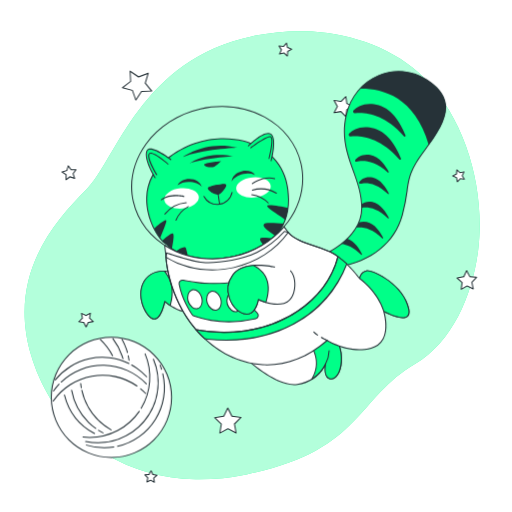
t = 0.00 s
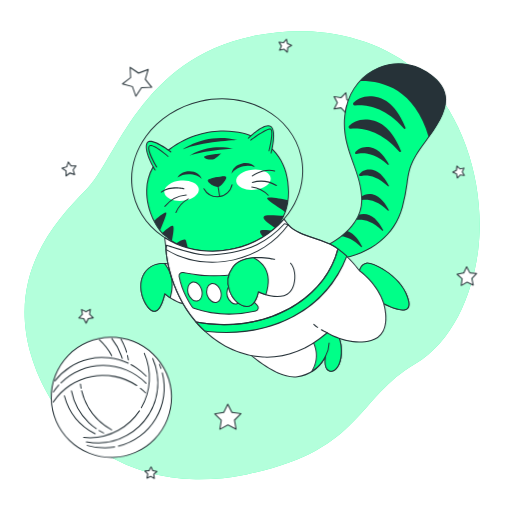
t = 1.13 s
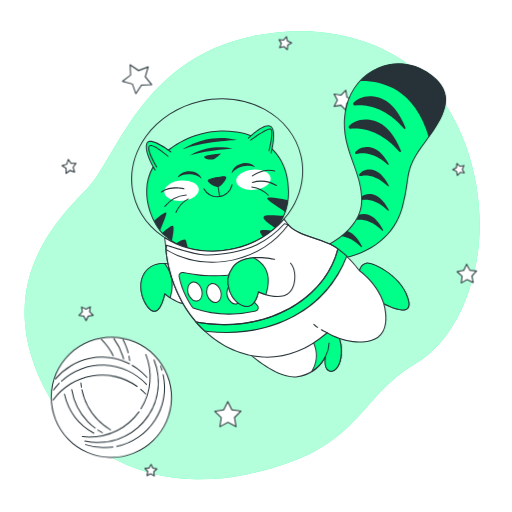
t = 1.88 s
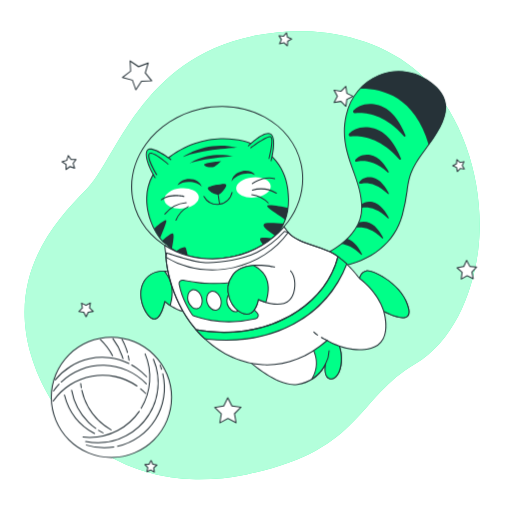
t = 3.00 s
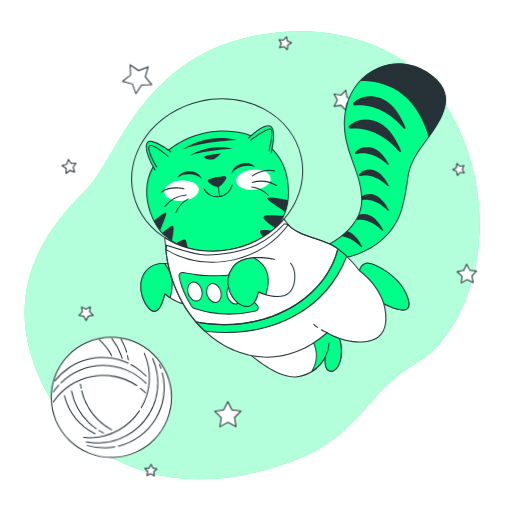
t = 4.13 s
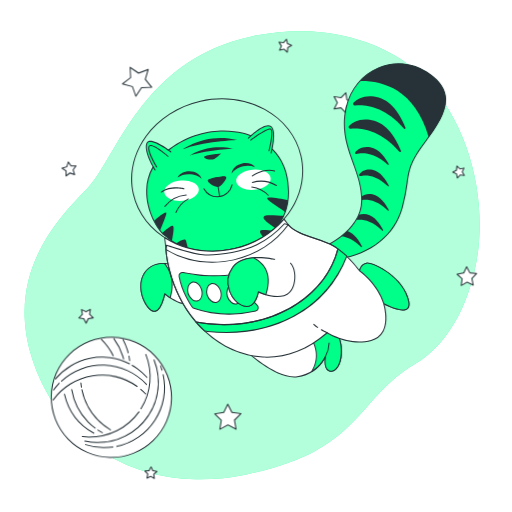
t = 4.88 s

The animated SVG that drew these frames (rendered in a browser with its animation timeline set to each time). Animation: 2 CSS @keyframes rules; one cycle of 6.00 s, repeats indefinitely.

<svg class="animated" id="freepik_stories-cat-astronaut" xmlns="http://www.w3.org/2000/svg" viewBox="0 0 500 500" version="1.1" xmlns:xlink="http://www.w3.org/1999/xlink" xmlns:svgjs="http://svgjs.com/svgjs"><style>svg#freepik_stories-cat-astronaut:not(.animated) .animable {opacity: 0;}svg#freepik_stories-cat-astronaut.animated #freepik--Stars--inject-7 {animation: 6s Infinite  linear floating;animation-delay: 0s;}svg#freepik_stories-cat-astronaut.animated #freepik--Cat--inject-7 {animation: 3s Infinite  linear floating;animation-delay: 0s;}svg#freepik_stories-cat-astronaut.animated #freepik--Yarn--inject-7 {animation: 1.5s Infinite  linear wind;animation-delay: 0s;}            @keyframes floating {                0% {                    opacity: 1;                    transform: translateY(0px);                }                50% {                    transform: translateY(-10px);                }                100% {                    opacity: 1;                    transform: translateY(0px);                }            }                    @keyframes wind {                0% {                    transform: rotate( 0deg );                }                25% {                    transform: rotate( 1deg );                }                75% {                    transform: rotate( -1deg );                }            }        </style><g id="freepik--background-simple--inject-7" class="animable" style="transform-origin: 246.23px 249.217px;"><path d="M467.05,243.37c-4.91,41.6-23.91,90-61.85,112.21-57.33,33.58-52.53,85.24-164.43,107.7A230.34,230.34,0,0,1,191.15,468a191.22,191.22,0,0,1-24.35-2c-71.12-10.39-119-59.83-136.54-119.5C7.16,268,53.3,216.62,83.88,185.66s53-127.41,162.81-150.35a222.84,222.84,0,0,1,51-4.85c39.08,1,81.7,13.79,111.2,40.58q3.31,3,6.46,6.24C456.34,119.36,473.76,186.64,467.05,243.37Z" style="fill: rgb(0, 255, 136); transform-origin: 246.23px 249.217px;" id="el3xy1o6e3l26" class="animable"></path><g id="eldbouppc22hg"><path d="M467.05,243.37c-4.91,41.6-23.91,90-61.85,112.21-57.33,33.58-52.53,85.24-164.43,107.7A230.34,230.34,0,0,1,191.15,468a191.22,191.22,0,0,1-24.35-2c-71.12-10.39-119-59.83-136.54-119.5C7.16,268,53.3,216.62,83.88,185.66s53-127.41,162.81-150.35a222.84,222.84,0,0,1,51-4.85c39.08,1,81.7,13.79,111.2,40.58q3.31,3,6.46,6.24C456.34,119.36,473.76,186.64,467.05,243.37Z" style="fill: rgb(255, 255, 255); opacity: 0.7; transform-origin: 246.23px 249.217px;" class="animable"></path></g></g><g id="freepik--Stars--inject-7" class="animable animator-active" style="transform-origin: 262.961px 256.487px;"><polygon points="144.68 71.59 141.84 81.22 148.16 89.03 138.12 89.3 132.65 97.73 129.29 88.26 119.58 85.67 127.55 79.54 127.02 69.51 135.3 75.19 144.68 71.59" style="fill: rgb(255, 255, 255); transform-origin: 133.87px 83.62px;" id="els2l4phcou7m" class="animable"></polygon><path d="M132.65,98.23h-.06a.51.51,0,0,1-.41-.33l-3.27-9.22-9.46-2.53a.51.51,0,0,1-.36-.39.52.52,0,0,1,.19-.49l7.76-6-.52-9.77a.53.53,0,0,1,.25-.47.51.51,0,0,1,.53,0l8.07,5.53,9.13-3.51a.5.5,0,0,1,.52.1.49.49,0,0,1,.14.51l-2.77,9.38,6.16,7.6a.5.5,0,0,1-.37.82l-9.78.27L133.07,98A.48.48,0,0,1,132.65,98.23Zm-12-12.78,8.73,2.33a.48.48,0,0,1,.34.32l3,8.51L137.7,89a.51.51,0,0,1,.41-.23l9-.24-5.69-7a.51.51,0,0,1-.09-.46l2.56-8.66-8.44,3.24a.48.48,0,0,1-.46-.06l-7.45-5.1.48,9a.5.5,0,0,1-.2.42Z" style="fill: rgb(38, 50, 56); transform-origin: 133.875px 83.5929px;" id="elkfp2e77itnf" class="animable"></path><polygon points="344.79 104.08 338.68 107.1 337.7 113.84 332.94 108.96 326.22 110.12 329.4 104.08 326.22 98.05 332.94 99.2 337.7 94.32 338.68 101.07 344.79 104.08" style="fill: rgb(255, 255, 255); transform-origin: 335.505px 104.08px;" id="eljjxxjnp0bx" class="animable"></polygon><path d="M337.7,114.34a.48.48,0,0,1-.36-.15l-4.57-4.69-6.46,1.11a.5.5,0,0,1-.53-.73l3.05-5.8-3.05-5.8a.49.49,0,0,1,0-.52.5.5,0,0,1,.49-.2l6.46,1.11L337.34,94a.5.5,0,0,1,.85.27l.94,6.49,5.88,2.9a.49.49,0,0,1,.28.44.5.5,0,0,1-.28.45l-5.88,2.9-.94,6.49a.5.5,0,0,1-.34.4A.39.39,0,0,1,337.7,114.34Zm-4.76-5.88a.55.55,0,0,1,.36.15l4.05,4.16.83-5.74a.52.52,0,0,1,.28-.38l5.2-2.57-5.2-2.56a.54.54,0,0,1-.28-.38l-.83-5.74-4.05,4.15a.49.49,0,0,1-.44.15l-5.72-1,2.7,5.13a.49.49,0,0,1,0,.47l-2.7,5.13,5.72-1Z" style="fill: rgb(38, 50, 56); transform-origin: 335.498px 104.099px;" id="el9ae8nx7hf1q" class="animable"></path><polygon points="465.37 270.84 460.77 275.64 462.12 282.15 456.13 279.26 450.36 282.56 451.25 275.97 446.34 271.5 452.88 270.31 455.61 264.26 458.76 270.11 465.37 270.84" style="fill: rgb(255, 255, 255); transform-origin: 455.855px 273.41px;" id="elg6qhch5whju" class="animable"></polygon><path d="M450.36,283.06a.47.47,0,0,1-.28-.09.51.51,0,0,1-.22-.48l.86-6.33L446,271.87a.49.49,0,0,1-.14-.51.48.48,0,0,1,.39-.35l6.28-1.14,2.63-5.82a.47.47,0,0,1,.43-.29.5.5,0,0,1,.46.26l3,5.62,6.35.7a.51.51,0,0,1,.42.33.5.5,0,0,1-.11.51l-4.42,4.62,1.3,6.25a.49.49,0,0,1-.18.49.51.51,0,0,1-.53.06l-5.75-2.77L450.61,283A.59.59,0,0,1,450.36,283.06Zm-2.94-11.25,4.17,3.79a.51.51,0,0,1,.16.44l-.76,5.58,4.89-2.79a.52.52,0,0,1,.47,0l5.07,2.45-1.14-5.52a.5.5,0,0,1,.13-.45l3.89-4.07-5.6-.61a.52.52,0,0,1-.38-.26l-2.67-5-2.32,5.14a.49.49,0,0,1-.36.29Z" style="fill: rgb(38, 50, 56); transform-origin: 455.843px 273.41px;" id="elz37qu11sly" class="animable"></path><polygon points="235.33 407.66 228.95 413.98 230.53 422.82 222.55 418.7 214.64 422.94 216.09 414.08 209.61 407.86 218.49 406.5 222.4 398.42 226.43 406.44 235.33 407.66" style="fill: rgb(255, 255, 255); transform-origin: 222.47px 410.68px;" id="elv09mci8j9bg" class="animable"></polygon><path d="M214.64,423.44a.43.43,0,0,1-.29-.1.48.48,0,0,1-.21-.48l1.41-8.6-6.29-6a.51.51,0,0,1,.27-.86l8.62-1.31,3.8-7.85a.49.49,0,0,1,.44-.28.51.51,0,0,1,.46.27l3.91,7.79,8.64,1.19a.5.5,0,0,1,.28.85l-6.19,6.13,1.53,8.58a.49.49,0,0,1-.19.49.51.51,0,0,1-.53,0l-7.74-4-7.69,4.12A.46.46,0,0,1,214.64,423.44Zm-3.95-15.24,5.74,5.52a.49.49,0,0,1,.15.44L215.29,422l7-3.76a.5.5,0,0,1,.46,0l7.08,3.66-1.41-7.84a.54.54,0,0,1,.15-.45l5.66-5.6-7.89-1.09a.47.47,0,0,1-.38-.27l-3.58-7.11-3.47,7.17a.5.5,0,0,1-.38.27Z" style="fill: rgb(38, 50, 56); transform-origin: 222.47px 410.7px;" id="eldphvm0ju8kd" class="animable"></path><polygon points="88.24 305.9 87.45 310.72 90.98 314.1 86.15 314.84 84.03 319.24 81.83 314.88 76.99 314.22 80.46 310.78 79.59 305.97 83.94 308.21 88.24 305.9" style="fill: rgb(255, 255, 255); transform-origin: 83.985px 312.57px;" id="elh64a2sf6c99" class="animable"></polygon><path d="M84,319.74a.49.49,0,0,1-.45-.27l-2.08-4.13-4.58-.63a.5.5,0,0,1-.41-.34.49.49,0,0,1,.13-.51l3.28-3.25-.82-4.55a.5.5,0,0,1,.72-.53l4.11,2.11L88,305.46a.49.49,0,0,1,.52,0,.5.5,0,0,1,.21.49L88,310.54l3.34,3.2a.51.51,0,0,1-.27.86l-4.57.7-2,4.16a.51.51,0,0,1-.45.28Zm-6-5.88,3.84.52a.54.54,0,0,1,.38.28L84,318.11l1.68-3.48a.51.51,0,0,1,.38-.28l3.82-.59-2.79-2.68a.51.51,0,0,1-.15-.44l.63-3.82-3.42,1.83a.47.47,0,0,1-.46,0l-3.44-1.77.68,3.81a.48.48,0,0,1-.14.44Z" style="fill: rgb(38, 50, 56); transform-origin: 83.9714px 312.563px;" id="elxcr5jgsqo8j" class="animable"></path><polygon points="150.67 470.94 147.12 468.89 143.43 470.65 144.28 466.65 141.47 463.67 145.54 463.25 147.5 459.65 149.16 463.39 153.19 464.15 150.14 466.88 150.67 470.94" style="fill: rgb(255, 255, 255); transform-origin: 147.33px 465.295px;" id="el7hdaz6jgefa" class="animable"></polygon><path d="M150.67,471.45a.55.55,0,0,1-.25-.07l-3.32-1.92-3.46,1.64a.49.49,0,0,1-.53-.06.5.5,0,0,1-.17-.49l.8-3.75L141.1,464a.5.5,0,0,1-.1-.52.48.48,0,0,1,.41-.32l3.81-.4,1.84-3.37a.55.55,0,0,1,.46-.26.5.5,0,0,1,.43.3l1.56,3.5,3.77.71a.49.49,0,0,1,.24.86l-2.85,2.56.49,3.8a.5.5,0,0,1-.49.57Zm-3.55-3.06a.52.52,0,0,1,.25.07L150,470l-.4-3.05a.52.52,0,0,1,.16-.44l2.3-2.06-3-.56a.52.52,0,0,1-.37-.29l-1.25-2.82L146,463.49a.53.53,0,0,1-.39.26l-3.07.32,2.12,2.23a.5.5,0,0,1,.13.45l-.64,3,2.78-1.33A.54.54,0,0,1,147.12,468.39Z" style="fill: rgb(38, 50, 56); transform-origin: 147.331px 465.29px;" id="el8nk8eccx28s" class="animable"></path><polygon points="72.85 174.21 68.29 172.66 64.42 175.54 64.49 170.72 60.55 167.94 65.15 166.51 66.58 161.91 69.37 165.84 74.18 165.78 71.3 169.64 72.85 174.21" style="fill: rgb(255, 255, 255); transform-origin: 67.365px 168.725px;" id="elfbu3ii0smnj" class="animable"></polygon><path d="M64.42,176a.59.59,0,0,1-.22,0,.52.52,0,0,1-.28-.46L64,171l-3.72-2.63a.51.51,0,0,1-.2-.49.5.5,0,0,1,.34-.4l4.35-1.35,1.36-4.35a.47.47,0,0,1,.4-.34.47.47,0,0,1,.48.2l2.63,3.72,4.56-.06a.5.5,0,0,1,.4.8l-2.72,3.65,1.46,4.32a.48.48,0,0,1-.12.51.5.5,0,0,1-.51.12l-4.32-1.46-3.65,2.72A.45.45,0,0,1,64.42,176Zm-2.75-7.92,3.1,2.19a.51.51,0,0,1,.22.42l0,3.8,3-2.27a.47.47,0,0,1,.46-.07l3.6,1.22-1.22-3.61a.51.51,0,0,1,.07-.46l2.28-3.05-3.81.05a.47.47,0,0,1-.41-.21L66.76,163l-1.13,3.64a.5.5,0,0,1-.33.33Z" style="fill: rgb(38, 50, 56); transform-origin: 67.3868px 168.722px;" id="elohhohzcrhp" class="animable"></path><polygon points="453.39 175.06 449.33 174.53 446.59 177.58 445.84 173.55 442.1 171.89 445.7 169.93 446.12 165.86 449.1 168.67 453.1 167.82 451.34 171.52 453.39 175.06" style="fill: rgb(255, 255, 255); transform-origin: 447.745px 171.72px;" id="elgwqp5stnb6" class="animable"></polygon><path d="M446.59,178.08l-.13,0a.51.51,0,0,1-.36-.39l-.7-3.77-3.5-1.55a.5.5,0,0,1-.3-.44.49.49,0,0,1,.26-.46l3.37-1.83.39-3.81a.51.51,0,0,1,.33-.42.48.48,0,0,1,.51.1l2.79,2.64,3.75-.8a.48.48,0,0,1,.49.18.49.49,0,0,1,.06.52l-1.64,3.46,1.92,3.32a.53.53,0,0,1,0,.53.51.51,0,0,1-.48.22l-3.8-.5L447,177.91A.52.52,0,0,1,446.59,178.08Zm-3.36-6.24,2.82,1.26a.47.47,0,0,1,.28.36l.57,3L449,174.2a.48.48,0,0,1,.44-.16l3.05.4-1.54-2.67a.52.52,0,0,1,0-.47l1.32-2.78-3,.64a.49.49,0,0,1-.45-.12l-2.24-2.12-.32,3.06a.48.48,0,0,1-.25.39Z" style="fill: rgb(38, 50, 56); transform-origin: 447.75px 171.728px;" id="elkw4wo5rnd4m" class="animable"></path><polygon points="272.95 52.77 274.75 48.72 272.43 44.94 276.85 45.4 279.72 42.02 280.65 46.36 284.75 48.06 280.91 50.28 280.57 54.7 277.27 51.74 272.95 52.77" style="fill: rgb(255, 255, 255); transform-origin: 278.59px 48.36px;" id="el4snfxi3aied" class="animable"></polygon><path d="M280.57,55.2a.5.5,0,0,1-.34-.13l-3.1-2.79-4.06,1a.52.52,0,0,1-.5-.16.51.51,0,0,1-.07-.53l1.69-3.81L272,45.2a.51.51,0,0,1,0-.53.52.52,0,0,1,.48-.23l4.15.43,2.7-3.17a.5.5,0,0,1,.87.22l.88,4.08,3.85,1.59a.5.5,0,0,1,.31.43.51.51,0,0,1-.25.47l-3.61,2.09-.32,4.16a.5.5,0,0,1-.32.42A.39.39,0,0,1,280.57,55.2Zm-3.3-4a.5.5,0,0,1,.33.12l2.55,2.29.26-3.41a.52.52,0,0,1,.25-.39l3-1.72-3.16-1.31a.5.5,0,0,1-.3-.35l-.71-3.35-2.22,2.6a.52.52,0,0,1-.44.18l-3.4-.36,1.79,2.92a.47.47,0,0,1,0,.46l-1.39,3.13,3.33-.8Z" style="fill: rgb(38, 50, 56); transform-origin: 278.583px 48.362px;" id="el1adhqj8sv9o" class="animable"></path></g><g id="freepik--Cat--inject-7" class="animable" style="transform-origin: 281.872px 222.644px;"><path d="M243.7,139.6s-38-15.71-78.13,13.64-16.12,74.83-5,83.92,26,22,67.75,13.29S281.74,219,281.74,195,271.82,150.35,243.7,139.6Z" style="fill: rgb(0, 255, 136); transform-origin: 212.491px 194.37px;" id="el202ms39ji77" class="animable"></path><path d="M203.25,253.83c-23,0-33.88-8.88-42.36-15.8l-.6-.48c-6.37-5.19-18.06-23.53-17.52-44.32.42-16.18,8-29.77,22.51-40.39,39.69-29.06,77.9-14,78.61-13.71,25.45,9.73,38.35,28.53,38.35,55.86,0,29.71-18.09,48.53-53.78,55.95A124.35,124.35,0,0,1,203.25,253.83Zm15-117.86c-14.31,0-33.15,3.62-52.34,17.67-14.25,10.43-21.69,23.76-22.1,39.62-.53,20.44,10.91,38.43,17.16,43.51l.59.49c10.95,8.94,26,21.18,66.74,12.7,35.15-7.31,53-25.8,53-55,0-26.88-12.69-45.36-37.71-54.93h0C243.32,140,233.27,136,218.21,136Z" style="fill: rgb(38, 50, 56); transform-origin: 212.496px 194.402px;" id="elp8vta5rkeco" class="animable"></path><path d="M260.94,201.67c1.61,3,12.82,9.17,17.6,13.06A53,53,0,0,0,281.26,203C273.29,201.37,259.43,198.9,260.94,201.67Z" style="fill: rgb(38, 50, 56); transform-origin: 271.043px 207.575px;" id="elw0h3a10ohk" class="animable"></path><path d="M257.42,219.28c-1,2.76,7.14,7.86,11.63,11.07a45.32,45.32,0,0,0,8-12.06C270.82,218.28,258.49,216.33,257.42,219.28Z" style="fill: rgb(38, 50, 56); transform-origin: 267.193px 223.999px;" id="el0cgco327hfot" class="animable"></path><path d="M253.9,233.71c.13,1.39,1.75,3.59,3.77,5.85a56.56,56.56,0,0,0,8.8-6.64C261.09,232.26,253.67,231.18,253.9,233.71Z" style="fill: rgb(38, 50, 56); transform-origin: 260.182px 235.838px;" id="el6xpndhmsbcd" class="animable"></path><path d="M171.74,245.36a51.92,51.92,0,0,0,11.93,5.31c-.59-2.47-1.3-5.39-1.95-7.8C180.81,239.43,175.58,242.84,171.74,245.36Z" style="fill: rgb(38, 50, 56); transform-origin: 177.705px 246.042px;" id="eltw6lo2svxhj" class="animable"></path><path d="M158.33,235a21.44,21.44,0,0,0,2.28,2.18c2.22,1.81,4.58,3.76,7.27,5.67.7-4.25,2-10.33,1.52-13.69C168.89,225.28,162.18,231.93,158.33,235Z" style="fill: rgb(38, 50, 56); transform-origin: 163.917px 235.414px;" id="elzclkf1y94k" class="animable"></path><path d="M156.36,232.65c1.53-4.49,5-11.83,6-16.19,1.1-4.68-7.92,3.14-11.91,6.76A58.88,58.88,0,0,0,156.36,232.65Z" style="fill: rgb(38, 50, 56); transform-origin: 156.451px 223.829px;" id="elop2khblqkv" class="animable"></path><g id="eljd5wmy2hd6d"><ellipse cx="247.49" cy="183.02" rx="16.91" ry="9.92" style="fill: rgb(255, 255, 255); transform-origin: 247.49px 183.02px; transform: rotate(-5.34deg);" class="animable"></ellipse></g><g id="elf29bamoiqoj"><ellipse cx="177.3" cy="193.7" rx="16.91" ry="9.92" style="fill: rgb(255, 255, 255); transform-origin: 177.3px 193.7px; transform: rotate(-5.34deg);" class="animable"></ellipse></g><path d="M166.81,155.72s-21.08-16.12-23.56-7.85,8.26,25.63,8.26,25.63" style="fill: rgb(0, 255, 136); transform-origin: 154.844px 159.505px;" id="elxyfuagvpym9" class="animable"></path><path d="M151.51,174a.5.5,0,0,1-.42-.24c-.44-.72-10.84-17.65-8.32-26a3.5,3.5,0,0,1,2.35-2.48c6.11-2,21.35,9.59,22,10.08a.5.5,0,0,1-.6.8c-.16-.12-15.46-11.74-21.09-9.93a2.51,2.51,0,0,0-1.69,1.82c-2.39,8,8.1,25.05,8.21,25.22a.51.51,0,0,1-.16.69A.53.53,0,0,1,151.51,174Z" style="fill: rgb(38, 50, 56); transform-origin: 154.848px 159.526px;" id="el7jurpqtgzbv" class="animable"></path><path d="M242.46,142.49s15.71-15.71,21.92-11.57.41,26,.41,26" style="fill: rgb(0, 255, 136); transform-origin: 254.855px 143.573px;" id="ely9cwvmu5ha" class="animable"></path><path d="M264.79,157.46a.3.3,0,0,1-.13,0,.48.48,0,0,1-.35-.61c.05-.21,5.62-21.61-.21-25.5S243,142.69,242.82,142.85a.5.5,0,1,1-.71-.71c.65-.66,16.08-15.95,22.54-11.64s.86,25.68.62,26.59A.5.5,0,0,1,264.79,157.46Z" style="fill: rgb(38, 50, 56); transform-origin: 254.857px 143.601px;" id="elaobohll7og" class="animable"></path><path d="M153.08,170.59s-9.67-15.58-7.53-20.15,18.54,9.67,18.54,9.67" style="fill: rgb(0, 255, 136); transform-origin: 154.665px 160.063px;" id="elrkb8l61d6vr" class="animable"></path><path d="M153.08,171.09a.52.52,0,0,1-.43-.24c-.4-.64-9.79-15.87-7.55-20.62a2,2,0,0,1,1.45-1.13c4.4-.93,16.5,9.45,17.87,10.63a.5.5,0,0,1-.66.76c-3.6-3.13-13.69-11.11-17-10.41a1,1,0,0,0-.75.57c-1.67,3.55,4.84,15.41,7.49,19.68a.49.49,0,0,1-.16.68A.5.5,0,0,1,153.08,171.09Z" style="fill: rgb(38, 50, 56); transform-origin: 154.674px 160.066px;" id="elcza4sxxjyn" class="animable"></path><path d="M245,144.26S260,133,264,133.51s-1.34,21.23-1.34,21.23" style="fill: rgb(0, 255, 136); transform-origin: 255.243px 144.117px;" id="eltbkmf1bilno" class="animable"></path><path d="M262.69,155.24l-.12,0a.5.5,0,0,1-.36-.61c1.23-4.74,4-17.61,2.26-20.25a.71.71,0,0,0-.5-.35c-3.14-.43-14.57,7.55-18.71,10.65a.5.5,0,0,1-.6-.8c1.56-1.17,15.33-11.38,19.44-10.84a1.7,1.7,0,0,1,1.2.78c2.34,3.49-1.66,19.28-2.13,21.06A.49.49,0,0,1,262.69,155.24Z" style="fill: rgb(38, 50, 56); transform-origin: 255.246px 144.13px;" id="el0lm7aym1xzkn" class="animable"></path><path d="M216.17,180.29c-5.06.42-12.85,2.19-12.85,3.46,0,2.15,7.79,7,10.74,5.38s7.25-7.78,6.18-8.6C219.76,180.16,218.18,180.12,216.17,180.29Z" style="fill: rgb(38, 50, 56); transform-origin: 211.864px 184.824px;" id="elgep2d283ymv" class="animable"></path><path d="M212.59,190a12.56,12.56,0,0,1-5.75-1.95c-2-1.15-4-2.87-4-4.25,0-2.16,10.37-3.71,13.31-4h0c3.58-.3,4.21.19,4.42.34a1,1,0,0,1,.35,1c-.15,1.93-3.86,7-6.6,8.47A3.62,3.62,0,0,1,212.59,190Zm3.62-9.16h0c-5.5.46-12,2.17-12.4,3,0,.58,1.33,2,3.54,3.33,2.67,1.58,5.27,2.2,6.47,1.55,2.84-1.55,6.4-7,6.08-7.81,0,0-.29-.19-1.71-.19C217.69,180.69,217,180.72,216.21,180.79Z" style="fill: rgb(38, 50, 56); transform-origin: 211.892px 184.853px;" id="elgz6y05v1t09" class="animable"></path><path d="M184.38,177.57c5.4,0,10.1,1.89,12.58,4.67-1-4.32-6-7.62-12.05-7.62-5.38,0-9.93,2.6-11.57,6.21A18.66,18.66,0,0,1,184.38,177.57Z" style="fill: rgb(38, 50, 56); transform-origin: 185.15px 178.43px;" id="elk2e2uaqr39" class="animable"></path><path d="M237.57,169.91c-5.28,1.15-9.47,4-11.29,7.24,0-4.43,4.22-8.72,10.14-10,5.25-1.15,10.26.42,12.63,3.59A18.69,18.69,0,0,0,237.57,169.91Z" style="fill: rgb(38, 50, 56); transform-origin: 237.665px 171.962px;" id="elga1sy7ztmi" class="animable"></path><path d="M212.18,200.1a15.25,15.25,0,0,1-13.5-8.12.5.5,0,0,1,.21-.68.49.49,0,0,1,.67.21,14.29,14.29,0,0,0,26.61-3.8.49.49,0,0,1,.59-.39.5.5,0,0,1,.39.59A15.33,15.33,0,0,1,212.18,200.1Z" style="fill: rgb(38, 50, 56); transform-origin: 212.89px 193.704px;" id="elb7fyv4ht84n" class="animable"></path><path d="M214.46,199.86a.49.49,0,0,1-.49-.42l-1.52-10a.5.5,0,1,1,1-.15l1.53,10a.51.51,0,0,1-.42.57Z" style="fill: rgb(38, 50, 56); transform-origin: 213.714px 194.36px;" id="elaosgqwjmt6e" class="animable"></path><path d="M157.53,195.6a.5.5,0,0,1-.3-.9c9-6.73,21.93-3.48,22.48-3.33a.5.5,0,1,1-.25,1c-.13,0-13-3.27-21.63,3.17A.47.47,0,0,1,157.53,195.6Z" style="fill: rgb(38, 50, 56); transform-origin: 168.566px 193.03px;" id="elj1zqfrvf16" class="animable"></path><path d="M161,209.53a.53.53,0,0,1-.31-.11.51.51,0,0,1-.09-.7,30,30,0,0,1,21.24-11.41h0a.5.5,0,0,1,0,1,29,29,0,0,0-20.46,11A.51.51,0,0,1,161,209.53Z" style="fill: rgb(38, 50, 56); transform-origin: 171.42px 203.42px;" id="elguggf7snz3u" class="animable"></path><path d="M171.82,215.52l-.18,0a.5.5,0,0,1-.28-.65,26.66,26.66,0,0,1,12.32-13.66.5.5,0,0,1,.42.9,26.22,26.22,0,0,0-11.81,13.13A.51.51,0,0,1,171.82,215.52Z" style="fill: rgb(38, 50, 56); transform-origin: 177.831px 208.352px;" id="elyw1gsoso6nh" class="animable"></path><path d="M246.4,179.81a.49.49,0,0,1-.41-.21.51.51,0,0,1,.11-.7c.46-.32,11.35-8,22.19-4.93a.5.5,0,1,1-.28,1c-10.36-2.92-21.22,4.71-21.32,4.79A.52.52,0,0,1,246.4,179.81Z" style="fill: rgb(38, 50, 56); transform-origin: 257.284px 176.53px;" id="el0yz2mok4zmk" class="animable"></path><path d="M269.89,189.2a.5.5,0,0,1-.26-.08,29,29,0,0,0-23.06-3,.5.5,0,0,1-.64-.3.51.51,0,0,1,.31-.64,30,30,0,0,1,23.91,3.05.51.51,0,0,1,.17.69A.52.52,0,0,1,269.89,189.2Z" style="fill: rgb(38, 50, 56); transform-origin: 258.147px 186.578px;" id="eldanfs735fbr" class="animable"></path><path d="M261.94,198.67a.52.52,0,0,1-.37-.16,26.24,26.24,0,0,0-15.73-8,.5.5,0,0,1-.46-.53.52.52,0,0,1,.53-.47,26.75,26.75,0,0,1,16.39,8.35.49.49,0,0,1,0,.7A.51.51,0,0,1,261.94,198.67Z" style="fill: rgb(38, 50, 56); transform-origin: 253.913px 194.091px;" id="eltwbl00av3u" class="animable"></path><path d="M178.05,153.59s22.77-17.17,53.75-9.34C231.8,144.25,196.34,145.75,178.05,153.59Z" style="fill: rgb(38, 50, 56); transform-origin: 204.925px 147.897px;" id="elp0ktnboigab" class="animable"></path><path d="M185.14,159.56s16.05-12.32,42.55-7.09C227.69,152.47,197.46,154.71,185.14,159.56Z" style="fill: rgb(38, 50, 56); transform-origin: 206.415px 155.368px;" id="eluyku5mkwjtc" class="animable"></path><path d="M215.75,157.32s-16.43,1.49-16.43,3.36,6.72,3.36,9.34,2.24S215.75,157.32,215.75,157.32Z" style="fill: rgb(38, 50, 56); transform-origin: 207.535px 160.313px;" id="elb56kg3eqhx9" class="animable"></path><path d="M207.35,253.32a87.25,87.25,0,0,1-41.9-10.46c-18.68-10.19-31.37-26.48-35.75-45.88s.07-39.56,12.55-56.79,31.44-29.42,53.43-34.39,44.38-2.1,63,8.08,31.37,26.48,35.75,45.88-.07,39.56-12.55,56.79S250.47,246,228.47,250.94A95.93,95.93,0,0,1,207.35,253.32Zm9.46-148.9a95.29,95.29,0,0,0-20.91,2.35c-21.75,4.92-40.52,17-52.84,34s-16.71,36.88-12.39,56,16.84,35.17,35.25,45.22,40.58,12.9,62.33,8,40.53-17,52.85-34,16.7-36.87,12.39-56-16.84-35.17-35.26-45.22A86.25,86.25,0,0,0,216.81,104.42Z" style="fill: rgb(38, 50, 56); transform-origin: 212.065px 178.371px;" id="elwwym6pq1wb8" class="animable"></path><path d="M240,349.94s29.87,28.37,50.4,25.38A36.17,36.17,0,0,0,318,355.17s-2.61,12.31,3.73,14.55,13.44-8.21,11.2-25.38-14.56-19-14.56-19,18.29,4.48-27.62,16.05S240,349.94,240,349.94Z" style="fill: rgb(255, 255, 255); transform-origin: 286.676px 350.44px;" id="elc6a2mwv17ud" class="animable"></path><path d="M287.23,376.05c-20.22,0-46.4-24.64-47.56-25.75a.5.5,0,0,1,.58-.8c.28.13,6.22,2.51,50.41-8.63,26.84-6.77,30.85-10.86,30.84-12.7,0-1.3-2.32-2.16-3.22-2.38a.5.5,0,0,1,.2-1c.13,0,12.72,2.12,15,19.47,1.73,13.31-2,21.58-5.79,24.62a6.17,6.17,0,0,1-6.07,1.3c-4.74-1.68-4.85-8.32-4.48-12.23a37,37,0,0,1-26.64,17.85A23.24,23.24,0,0,1,287.23,376.05ZM241.6,350.72c5.86,5.24,31,26.69,48.73,24.11A36,36,0,0,0,317.57,355a.5.5,0,0,1,.95.3c0,.12-2.45,11.91,3.41,14a5.16,5.16,0,0,0,5.11-1.12c3.84-3.11,7-11.65,5.43-23.73-1.37-10.49-6.49-15.13-10.17-17.13a2.2,2.2,0,0,1,.2.9c0,3.83-10.32,8.31-31.6,13.67C257.26,350.32,245.52,351,241.6,350.72Zm-1.59-.78h0Z" style="fill: rgb(38, 50, 56); transform-origin: 286.719px 350.415px;" id="elts4vnomcugk" class="animable"></path><path d="M318.4,325.3s14.41,3.53-14.46,12.42c4.57,7.58,8.5,19.49.55,32.53A36,36,0,0,0,318,355.17s-2.61,12.31,3.73,14.55,13.44-8.21,11.2-25.38S318.4,325.3,318.4,325.3Z" style="fill: rgb(0, 255, 136); transform-origin: 318.646px 347.775px;" id="eluprxm9k1w79" class="animable"></path><path d="M304.49,370.75a.5.5,0,0,1-.42-.76c7.78-12.77,4-24.46-.55-32a.47.47,0,0,1,0-.43.46.46,0,0,1,.32-.3c15.49-4.77,17.74-7.75,17.7-9.1s-2.33-2.14-3.22-2.35a.5.5,0,0,1,.2-1c.13,0,12.72,2.12,15,19.47,1.73,13.31-2,21.58-5.79,24.62a6.17,6.17,0,0,1-6.07,1.3c-4.72-1.67-4.85-8.25-4.49-12.17a37.32,37.32,0,0,1-12.35,12.64A.53.53,0,0,1,304.49,370.75ZM318,354.67a.39.39,0,0,1,.15,0,.51.51,0,0,1,.34.58c0,.12-2.45,11.91,3.41,14a5.14,5.14,0,0,0,5.11-1.13c3.84-3.1,7-11.64,5.43-23.72-1.37-10.5-6.49-15.13-10.18-17.14a2.17,2.17,0,0,1,.21.85c.08,2.9-5.74,6.14-17.8,9.9,4.32,7.43,7.74,18.49,1.27,30.66a35.69,35.69,0,0,0,11.6-13.7A.49.49,0,0,1,318,354.67Z" style="fill: rgb(38, 50, 56); transform-origin: 318.712px 347.776px;" id="el89jgkai54ma" class="animable"></path><path d="M318,355.67a.5.5,0,0,1-.26-.08.5.5,0,0,1-.17-.69,28.36,28.36,0,0,0,3.29-12.45.49.49,0,0,1,.52-.48.51.51,0,0,1,.48.53,29.17,29.17,0,0,1-3.43,12.93A.52.52,0,0,1,318,355.67Z" style="fill: rgb(38, 50, 56); transform-origin: 319.678px 348.82px;" id="el6xj2ib6tsol" class="animable"></path><path d="M168.34,266s-17.92-6-27.25,8.21,1.49,36.21,9,37.33,10.82-17.17,10.82-17.17,15.31,13.44,26.13,9.33" style="fill: rgb(255, 255, 255); transform-origin: 162.258px 288.166px;" id="el4bgkuvj74tq" class="animable"></path><path d="M150.71,312A4.71,4.71,0,0,1,150,312c-3.3-.49-7.18-4.71-9.88-10.75-3.4-7.62-5-18.81.58-27.34,9.44-14.35,27.65-8.48,27.83-8.42a.5.5,0,0,1,.31.64.49.49,0,0,1-.63.31c-.17-.05-17.66-5.68-26.67,8-5.4,8.19-3.8,19-.5,26.38,2.52,5.65,6.18,9.74,9.11,10.18,6.92,1,10.23-16.59,10.26-16.77a.51.51,0,0,1,.33-.38.48.48,0,0,1,.49.09c.16.14,15.2,13.2,25.63,9.24a.51.51,0,0,1,.64.29.5.5,0,0,1-.29.65c-9.83,3.72-22.89-6.32-26-8.87C160.45,298.79,157.2,312,150.71,312Z" style="fill: rgb(38, 50, 56); transform-origin: 162.283px 288.132px;" id="eln1wgeei1ij" class="animable"></path><path d="M160.56,264.72c-6-.19-14.13,1.33-19.47,9.44-9.33,14.19,1.49,36.21,9,37.33s10.82-17.17,10.82-17.17a55.09,55.09,0,0,0,5.33,4C171.56,280.88,164.8,269.65,160.56,264.72Z" style="fill: rgb(0, 255, 136); transform-origin: 152.836px 288.122px;" id="el73zjhv2i57a" class="animable"></path><path d="M150.71,312A4.71,4.71,0,0,1,150,312c-3.3-.49-7.18-4.71-9.88-10.75-3.4-7.62-5-18.81.58-27.34,5.48-8.33,13.84-9.87,19.9-9.67a.52.52,0,0,1,.37.17c4.46,5.19,11.14,16.52,5.74,34.05a.52.52,0,0,1-.31.32.48.48,0,0,1-.45-.05,57.52,57.52,0,0,1-4.72-3.47C160.45,298.78,157.2,312,150.71,312Zm8.93-46.84c-5.71,0-13.17,1.7-18.13,9.24-5.4,8.19-3.8,19-.5,26.38,2.52,5.65,6.18,9.74,9.11,10.18,6.92,1,10.23-16.59,10.26-16.77a.49.49,0,0,1,.33-.38.48.48,0,0,1,.49.09,52.58,52.58,0,0,0,4.71,3.56c4.85-16.52-1.32-27.24-5.59-32.29Z" style="fill: rgb(38, 50, 56); transform-origin: 152.878px 288.119px;" id="elfxpte6at1tm" class="animable"></path><path d="M312.81,250.19s40.45-15.46,40.45-47.16-23.6-53.34-15.17-90.45,48-54.11,78.36-34.79,19.38,41-1.68,68.81S401.29,179.07,392.86,210s-35.39,46.39-62.36,50.25C330.5,260.24,319.55,249.42,312.81,250.19Z" style="fill: rgb(0, 255, 136); transform-origin: 373.994px 164.998px;" id="elr48tb2513kq" class="animable"></path><path d="M330.51,260.74a.52.52,0,0,1-.36-.14c-.1-.11-10.88-10.65-17.28-9.91a.5.5,0,0,1-.24-1c.4-.15,40.13-15.7,40.13-46.69,0-13.22-4.05-24.45-8.34-36.33-5.77-16-11.74-32.56-6.82-54.23C341.75,94.2,353.55,79.84,370,73.09a50.32,50.32,0,0,1,46.74,4.28c10.94,7,17,14.53,18.55,23.12,2.4,13.31-6.31,28.18-20.1,46.41-14.13,18.66-15.32,27-17.13,39.59a176.36,176.36,0,0,1-4.7,23.63c-7.39,27.12-30.85,46-62.76,50.62Zm-15.49-11c6.33,1.12,14.32,8.63,15.66,9.92,31.38-4.58,54.44-23.2,61.7-49.85a178.61,178.61,0,0,0,4.67-23.51c1.83-12.76,3-21.19,17.32-40,13.64-18,22.25-32.68,19.92-45.63-1.49-8.3-7.41-15.64-18.11-22.46A49.35,49.35,0,0,0,370.36,74c-16.12,6.63-27.71,20.73-31.78,38.68-4.86,21.38,1.06,37.8,6.78,53.67,4.13,11.44,8.4,23.27,8.4,36.67C353.76,230.56,323.27,246.09,315,249.79Z" style="fill: rgb(38, 50, 56); transform-origin: 373.962px 164.989px;" id="elximyg93upnm" class="animable"></path><path d="M418.64,141.39c18.42-25.35,26.23-45.49-2.19-63.6-21.9-14-48.63-9-65,8.86C371.54,86.13,404.75,93.16,418.64,141.39Z" style="fill: rgb(38, 50, 56); transform-origin: 393.311px 105.552px;" id="eljd2j238l93s" class="animable"></path><path d="M346.74,110.56c8.61-1.09,27.83-.27,47.61,22.4a.93.93,0,0,0,1.57-1c-3.38-8.45-11.69-25.1-26.06-29.21-12.52-3.58-20.44,1-24.51,4.82A1.71,1.71,0,0,0,346.74,110.56Z" style="fill: rgb(38, 50, 56); transform-origin: 370.405px 117.421px;" id="el2m7ym8a5338" class="animable"></path><path d="M342.37,133.22c8.61-1.09,27.82-.26,47.6,22.4a.93.93,0,0,0,1.57-.94c-3.37-8.46-11.68-25.11-26.05-29.21-12.52-3.58-20.45,1-24.51,4.82A1.7,1.7,0,0,0,342.37,133.22Z" style="fill: rgb(38, 50, 56); transform-origin: 366.018px 140.056px;" id="elxrzwqpatk8c" class="animable"></path><path d="M348,157.87c5.17-1.31,16.94-2.2,30.69,10.51a.57.57,0,0,0,.88-.7c-2.68-5-9-14.83-18.06-16.34-7.89-1.32-12.37,2.15-14.57,4.79A1.07,1.07,0,0,0,348,157.87Z" style="fill: rgb(38, 50, 56); transform-origin: 363.161px 159.788px;" id="elml3is2qou38" class="animable"></path><path d="M351.77,179.39c4.55-1.19,14.92-1.95,27.13,10a.51.51,0,0,0,.77-.65c-2.4-4.72-8-13.9-16-15.38-7-1.28-10.9,1.93-12.82,4.39A1,1,0,0,0,351.77,179.39Z" style="fill: rgb(38, 50, 56); transform-origin: 365.175px 181.292px;" id="el3b0dezocde8" class="animable"></path><path d="M379.67,212.61c-2.4-4.72-8-13.9-16-15.38-4.87-.89-8.25.4-10.5,2.1.07,1.19.11,2.38.11,3.59,5.1-.89,14.63-.45,25.65,10.34A.51.51,0,0,0,379.67,212.61Z" style="fill: rgb(38, 50, 56); transform-origin: 366.446px 205.143px;" id="elg1vm96ph1yj" class="animable"></path><path d="M352.65,248.66a.51.51,0,0,0,.78-.65c-2.22-4.36-7.18-12.49-14.21-14.89a71.22,71.22,0,0,1-5.8,5.08C338.57,238.85,345.28,241.43,352.65,248.66Z" style="fill: rgb(38, 50, 56); transform-origin: 343.469px 240.964px;" id="elzcf498hs3" class="animable"></path><path d="M358.07,216.72a13.93,13.93,0,0,0-7.7.55,41.61,41.61,0,0,1-2.59,5.12c5.12-.87,14.6-.37,25.55,10.36.42.42,1.05-.11.78-.65C371.7,227.38,366.08,218.19,358.07,216.72Z" style="fill: rgb(38, 50, 56); transform-origin: 360.978px 224.659px;" id="eleo759b74djd" class="animable"></path><path d="M162.1,251.16s1.77,46.32,38.72,80.49c31.25,28.9,78,36.21,118.7.74,0,0,20.91,13.44,42.93,7.47S374.77,304,374.77,304s27.81,15.26,24.37-2.29C394.5,278.1,364,263.34,358,264.46s-6.72,7.46-6.72,7.46-13.81-19-29.11-26.13S290.89,237.38,281.5,227l-3.79-1a93,93,0,0,1-26.87,20.53c-16.05,7.84-41.06,10.82-52.64,9.7s-35.46-9.33-35.46-9.33Z" style="fill: rgb(255, 255, 255); transform-origin: 280.767px 291.126px;" id="el1m10c92vuwt" class="animable"></path><path d="M260.47,356.75c-1.29,0-2.57,0-3.86-.09-20.07-1-40-9.73-56.13-24.65-36.68-33.91-38.87-80.37-38.88-80.84v-.09l.65-4.25a.49.49,0,0,1,.23-.35.52.52,0,0,1,.42,0c.24.08,24,8.2,35.35,9.3,11.12,1.08,36.16-1.74,52.37-9.65a93.14,93.14,0,0,0,26.71-20.41.5.5,0,0,1,.51-.16l3.8,1a.61.61,0,0,1,.24.15c6,6.65,15,9.58,24.48,12.69a141.2,141.2,0,0,1,16,6c13.36,6.19,25.7,21.57,28.65,25.41.54-2,2.2-5.91,6.88-6.79,6.27-1.18,37.11,14,41.75,37.68.73,3.76.12,6.4-1.83,7.83-5.21,3.8-18.36-2.47-22.21-4.45,1.08,3.91,4,16.82-1.07,26.23a18.41,18.41,0,0,1-11.94,9.09c-20.5,5.56-40.26-5.68-43-7.33C301.59,348.59,281.24,356.75,260.47,356.75ZM162.6,251.18c.08,1.7,2.7,46.95,38.56,80.1,26.61,24.61,73.49,39.56,118,.74a.48.48,0,0,1,.59,0c.21.14,21,13.25,42.53,7.41a17.43,17.43,0,0,0,11.32-8.6c5.74-10.61.71-26.44.66-26.6a.48.48,0,0,1,.15-.54.5.5,0,0,1,.56-.05c.17.09,16.7,9.08,22.2,5.07,1.61-1.18,2.09-3.48,1.43-6.83-4.53-23.12-34.44-38-40.58-36.88-5.53,1-6.28,6.79-6.31,7a.5.5,0,0,1-.37.42.48.48,0,0,1-.53-.19c-.14-.18-13.92-19-28.92-26a142.83,142.83,0,0,0-15.88-5.91c-9.57-3.13-18.61-6.09-24.82-12.86l-3.35-.9A94.63,94.63,0,0,1,251.06,247c-16.37,8-41.67,10.83-52.91,9.75-10.5-1-31.3-7.92-35-9.16Z" style="fill: rgb(38, 50, 56); transform-origin: 280.769px 291.147px;" id="elikpzgxhxbdi" class="animable"></path><path d="M178.85,273.59c8.72,1.93,28.9,5.3,51.38,1.64a3.28,3.28,0,0,1,3.63,2.27,68,68,0,0,0,17.36,28.2,3.26,3.26,0,0,1-1.52,5.53c-10.76,2.55-34.66,6.25-60.39-2.67a3.28,3.28,0,0,1-1.63-1.26c-2.3-3.38-10.26-15.86-12.77-30A3.27,3.27,0,0,1,178.85,273.59Z" style="fill: rgb(0, 255, 136); transform-origin: 213.547px 293.858px;" id="eluevju27hg8i" class="animable"></path><path d="M223.73,314.73a105.42,105.42,0,0,1-34.58-5.7,3.82,3.82,0,0,1-1.89-1.45c-2.37-3.5-10.32-16-12.84-30.16a3.76,3.76,0,0,1,4.54-4.31h0c7.81,1.72,28.44,5.33,51.19,1.63a3.75,3.75,0,0,1,4.18,2.61,67.94,67.94,0,0,0,17.23,28,3.77,3.77,0,0,1-1.74,6.39A114.36,114.36,0,0,1,223.73,314.73ZM178.14,274a2.79,2.79,0,0,0-1.93.77,2.69,2.69,0,0,0-.81,2.45c2.49,14,10.34,26.32,12.69,29.78a2.71,2.71,0,0,0,1.39,1.06c25.2,8.74,48.48,5.42,60.11,2.67a2.77,2.77,0,0,0,1.28-4.69,68.87,68.87,0,0,1-17.49-28.41,2.78,2.78,0,0,0-3.07-1.93,141.06,141.06,0,0,1-51.57-1.64A3.05,3.05,0,0,0,178.14,274Z" style="fill: rgb(38, 50, 56); transform-origin: 213.543px 293.873px;" id="eljrt6ohaa3" class="animable"></path><g id="elf8664dzh1yj"><ellipse cx="190.37" cy="292.17" rx="6.78" ry="9.52" style="fill: rgb(255, 255, 255); transform-origin: 190.37px 292.17px; transform: rotate(-17.17deg);" class="animable"></ellipse></g><path d="M191.71,302a7.07,7.07,0,0,1-4.24-1.57A12.89,12.89,0,0,1,183.33,287a6.44,6.44,0,0,1,4.08-4.4c3.84-1.19,8.29,2.14,9.92,7.42h0c1.63,5.28-.17,10.54-4,11.72A5.27,5.27,0,0,1,191.71,302ZM189,283.36a4.58,4.58,0,0,0-1.32.19,5.5,5.5,0,0,0-3.43,3.76,11.89,11.89,0,0,0,3.8,12.31,5.48,5.48,0,0,0,4.95,1.17c3.31-1,4.81-5.72,3.34-10.47C195.1,286.19,192,283.36,189,283.36Z" style="fill: rgb(38, 50, 56); transform-origin: 190.384px 292.179px;" id="elq67zqrp894" class="animable"></path><path d="M215.41,291.6c1.55,5-.09,10-3.67,11.09s-7.74-2.07-9.29-7.09.1-10,3.67-11.1S213.86,286.57,215.41,291.6Z" style="fill: rgb(255, 255, 255); transform-origin: 208.931px 293.594px;" id="elpvzfldt20ef" class="animable"></path><path d="M210.27,303.42a7,7,0,0,1-4.24-1.58,12.91,12.91,0,0,1-4.14-13.41A6.43,6.43,0,0,1,206,284c3.83-1.19,8.28,2.14,9.91,7.42h0c1.63,5.28-.16,10.54-4,11.72A5.59,5.59,0,0,1,210.27,303.42Zm-2.68-18.64a4.65,4.65,0,0,0-1.32.2,5.48,5.48,0,0,0-3.43,3.76,11.91,11.91,0,0,0,3.8,12.31,5.49,5.49,0,0,0,5,1.17c3.3-1,4.8-5.72,3.34-10.47C213.66,287.62,210.56,284.78,207.59,284.78Z" style="fill: rgb(38, 50, 56); transform-origin: 208.958px 293.589px;" id="el8b40nx8yket" class="animable"></path><g id="elz3of90iu5ph"><ellipse cx="228.69" cy="295.03" rx="6.78" ry="9.52" style="fill: rgb(255, 255, 255); transform-origin: 228.69px 295.03px; transform: rotate(-17.17deg);" class="animable"></ellipse></g><path d="M230,304.84a7,7,0,0,1-4.23-1.57,12.9,12.9,0,0,1-4.15-13.42,6,6,0,0,1,9.94-3.07,12.18,12.18,0,0,1,4.06,6.1h0a12.21,12.21,0,0,1,.09,7.32,6.45,6.45,0,0,1-4.09,4.4A5.58,5.58,0,0,1,230,304.84Zm-2.67-18.63a4.61,4.61,0,0,0-1.33.2,5.48,5.48,0,0,0-3.43,3.76,11.91,11.91,0,0,0,3.8,12.31,5,5,0,0,0,8.39-2.59,11.19,11.19,0,0,0-.09-6.72h0a11.18,11.18,0,0,0-3.71-5.59A6.05,6.05,0,0,0,227.35,286.21Z" style="fill: rgb(38, 50, 56); transform-origin: 228.68px 295.006px;" id="elwa8kb1gfrl" class="animable"></path><path d="M310.07,327.7a.51.51,0,0,1-.28-.09,21.66,21.66,0,0,1-3.7-3.09.5.5,0,1,1,.74-.67,21,21,0,0,0,3.53,2.94.5.5,0,0,1,.13.69A.52.52,0,0,1,310.07,327.7Z" style="fill: rgb(38, 50, 56); transform-origin: 308.258px 325.682px;" id="el4yorfxicwbu" class="animable"></path><path d="M319.52,332.89a.51.51,0,0,1-.2,0s-2.72-1.2-5.75-2.91a.49.49,0,0,1-.19-.68.5.5,0,0,1,.68-.19c3,1.68,5.64,2.85,5.66,2.87a.49.49,0,0,1-.2.95Z" style="fill: rgb(38, 50, 56); transform-origin: 316.678px 330.989px;" id="elnko57a1c7kr" class="animable"></path><path d="M268,260.72s-29.86-7.09-40.69,7.84-.75,34.34,10.83,37.7,14.18-13.81,14.18-13.81,13.07,6.72,25,3.73,13.44-24.26,6.35-31.72" style="fill: rgb(255, 255, 255); transform-origin: 255.309px 282.867px;" id="elkjm9qmclg8" class="animable"></path><path d="M241,307.2a10.56,10.56,0,0,1-3-.46c-6.12-1.77-11.75-7.8-14.34-15.36a24.86,24.86,0,0,1,3.25-23.11c10.89-15,40-8.33,41.2-8a.5.5,0,1,1-.23,1c-.29-.07-29.66-6.84-40.17,7.65a23.88,23.88,0,0,0-3.1,22.2c2.49,7.26,7.85,13,13.66,14.72a8.08,8.08,0,0,0,6.86-.78c5.22-3.34,6.68-12.53,6.7-12.62a.48.48,0,0,1,.26-.37.47.47,0,0,1,.46,0c.13.06,13,6.59,24.66,3.69,4.3-1.08,7.57-4.76,9.2-10.39,2.19-7.53.86-16.35-3.1-20.51a.5.5,0,0,1,.73-.69c4.18,4.4,5.62,13.64,3.34,21.48-1.74,6-5.27,9.91-9.93,11.08-10.52,2.63-22-2.22-24.75-3.48-.44,2.25-2.21,9.57-7,12.65A8.44,8.44,0,0,1,241,307.2Z" style="fill: rgb(38, 50, 56); transform-origin: 255.31px 282.856px;" id="el86szqjr6fof" class="animable"></path><path d="M277.71,221.9l-.22-.58a90.59,90.59,0,0,1-49.13,29.13c-24.72,5.59-49,.93-67.5-10.91l1.24,11.62c18.3,11.26,42.1,15.58,66.26,10.12C251,256.16,269.64,243.44,281.5,227Z" style="fill: rgb(255, 255, 255); transform-origin: 221.18px 242.476px;" id="eldpj4rl2wfxb" class="animable"></path><path d="M207.55,264.1a87.33,87.33,0,0,1-45.72-12.52.51.51,0,0,1-.23-.37l-1.24-11.62a.51.51,0,0,1,.24-.48.49.49,0,0,1,.53,0c19.05,12.22,43.52,16.18,67.12,10.84,19.3-4.36,36.65-14.64,48.86-29a.49.49,0,0,1,.46-.17.5.5,0,0,1,.38.31l.21.52,3.75,5.07a.5.5,0,0,1,0,.59c-12.46,17.24-31.44,29.47-53.44,34.44A94.82,94.82,0,0,1,207.55,264.1Zm-45-13.24c18.8,11.49,42.73,15.12,65.68,9.93,21.64-4.89,40.31-16.87,52.64-33.76l-3.54-4.78c-12.31,14.17-29.64,24.34-48.88,28.69-23.5,5.31-47.86,1.51-67-10.43Z" style="fill: rgb(38, 50, 56); transform-origin: 221.182px 242.438px;" id="elsezu1z9gd5" class="animable"></path><path d="M259.69,295.25c7.46-22.58-4.32-32.2-12.38-36-7.61.67-15.46,3.06-20,9.3-10.83,14.93-.75,34.34,10.83,37.7s14.18-13.81,14.18-13.81A45.62,45.62,0,0,0,259.69,295.25Z" style="fill: rgb(0, 255, 136); transform-origin: 242.375px 282.968px;" id="eleiff0a6o6zo" class="animable"></path><path d="M241,307.2a10.56,10.56,0,0,1-3-.46c-6.12-1.77-11.75-7.8-14.34-15.36a24.86,24.86,0,0,1,3.25-23.11c4-5.47,10.81-8.67,20.35-9.51a.58.58,0,0,1,.26.05c8,3.76,20.26,13.52,12.63,36.59a.5.5,0,0,1-.61.33,47.2,47.2,0,0,1-6.84-2.54c-.45,2.26-2.22,9.57-7,12.65A8.44,8.44,0,0,1,241,307.2Zm6.19-47.43c-9.17.83-15.73,3.89-19.5,9.09a23.88,23.88,0,0,0-3.1,22.2c2.49,7.26,7.85,13,13.66,14.72a8.08,8.08,0,0,0,6.86-.78c5.22-3.34,6.68-12.53,6.7-12.62a.48.48,0,0,1,.26-.37.47.47,0,0,1,.46,0,45.48,45.48,0,0,0,6.8,2.62C266.4,272.74,254.86,263.41,247.22,259.77Z" style="fill: rgb(38, 50, 56); transform-origin: 242.359px 282.98px;" id="eliqbuptx7usk" class="animable"></path><path d="M358,264.45c-6,1.12-6.72,7.47-6.72,7.47S369,284.64,374.77,304c0,0,27.81,15.26,24.37-2.29C394.5,278.1,364,263.34,358,264.45Z" style="fill: rgb(0, 255, 136); transform-origin: 375.357px 287.271px;" id="elht9iod4h6ft" class="animable"></path><path d="M393.28,310.67c-7.34,0-18.18-5.9-18.75-6.21a.53.53,0,0,1-.24-.29c-5.66-19-23.15-31.72-23.33-31.84a.51.51,0,0,1-.2-.47c0-.07.86-6.72,7.12-7.9s37.11,14,41.75,37.68c.73,3.76.12,6.4-1.83,7.83A7.63,7.63,0,0,1,393.28,310.67Zm-18.09-7c1.81,1,16.83,8.77,22,5,1.61-1.18,2.09-3.48,1.43-6.83-4.53-23.12-34.44-38-40.58-36.88-4.9.92-6.05,5.54-6.27,6.75C354,273.34,369.74,285.72,375.19,303.68Z" style="fill: rgb(38, 50, 56); transform-origin: 375.342px 287.288px;" id="elfuikg4e3oth" class="animable"></path><path d="M330,250.46c-11.88,47.45-65.13,79.51-126,73.31q-6.31-.64-12.43-1.8a116,116,0,0,0,8.43,8.86c.93.12,1.86.24,2.79.34,64,7.2,116.11-22.71,135.89-73.46A81.15,81.15,0,0,0,330,250.46Z" style="fill: rgb(0, 255, 136); transform-origin: 265.125px 291.347px;" id="ely06otrt6rd" class="animable"></path><path d="M221.39,332.74a167.53,167.53,0,0,1-18.7-1.07c-.94-.1-1.87-.23-2.81-.35a.52.52,0,0,1-.28-.13,117,117,0,0,1-8.46-8.89.5.5,0,0,1,.47-.82c4.09.77,8.26,1.37,12.39,1.79,59.6,6.06,113.54-25.29,125.47-72.93a.49.49,0,0,1,.32-.35.48.48,0,0,1,.46.06,83,83,0,0,1,8.73,7.29.53.53,0,0,1,.12.55,113.24,113.24,0,0,1-51.59,58.72C268.14,327.26,245.56,332.73,221.39,332.74Zm-21.22-2.39c.88.12,1.75.23,2.63.33,62.06,7,115.1-21.61,135.24-72.84a82.74,82.74,0,0,0-7.78-6.55c-6,22.93-21.8,42.92-44.68,56.37-23.3,13.7-52.31,19.6-81.68,16.61-3.69-.38-7.41-.9-11.07-1.55C195.17,325.39,197.64,328,200.17,330.35Z" style="fill: rgb(38, 50, 56); transform-origin: 265.074px 291.348px;" id="elqh76yt9ex8d" class="animable"></path><path d="M218.82,325a146.74,146.74,0,0,1-14.92-.76c-4.17-.43-8.37-1-12.49-1.81a.56.56,0,0,1-.29-.16c-27.73-32.37-29.51-70.74-29.52-71.13l.65-4.33a.49.49,0,0,1,.23-.36.52.52,0,0,1,.42,0c.24.08,24,8.2,35.35,9.3,11.12,1.08,36.17-1.74,52.37-9.65a93.14,93.14,0,0,0,26.71-20.41.5.5,0,0,1,.51-.16l3.8,1a.61.61,0,0,1,.24.15c6,6.65,15,9.58,24.48,12.69a141.2,141.2,0,0,1,16,6,48.84,48.84,0,0,1,7.9,4.7.5.5,0,0,1,.2.53c-5.82,23.22-21.75,43.5-44.86,57.09C266.24,319,243,325,218.82,325Zm-27-3.52c4,.76,8.15,1.35,12.23,1.76,59.47,6.05,113.3-25.15,125.39-72.61a48.42,48.42,0,0,0-7.46-4.42,142.83,142.83,0,0,0-15.88-5.91c-9.57-3.13-18.61-6.09-24.82-12.86l-3.35-.9A94.63,94.63,0,0,1,251.06,247c-16.37,8-41.67,10.83-52.91,9.75-10.5-1-31.3-7.92-35-9.16l-.56,3.65C162.61,251.52,164.38,289.45,191.77,321.51Z" style="fill: rgb(38, 50, 56); transform-origin: 246.037px 275.257px;" id="elbs8ny53f4de" class="animable"></path></g><g id="freepik--Yarn--inject-7" class="animable" style="transform-origin: 108.77px 388px;"><g id="elza79pg73fp"><circle cx="108.77" cy="388" r="58.71" style="fill: rgb(255, 255, 255); transform-origin: 108.77px 388px; transform: rotate(-20.23deg);" class="animable"></circle></g><path d="M108.77,447.2A59.21,59.21,0,1,1,168,388,59.27,59.27,0,0,1,108.77,447.2Zm0-117.41A58.21,58.21,0,1,0,167,388,58.27,58.27,0,0,0,108.77,329.79Z" style="fill: rgb(38, 50, 56); transform-origin: 108.79px 387.99px;" id="el0d0858zc8ha5" class="animable"></path><path d="M157.72,361.08a.51.51,0,0,1-.48-.35c-.43-1.33-.91-2.66-1.43-4a.49.49,0,0,1,.27-.65.5.5,0,0,1,.65.28c.54,1.31,1,2.67,1.47,4a.5.5,0,0,1-.33.63Z" style="fill: rgb(38, 50, 56); transform-origin: 156.997px 358.562px;" id="elk6d18j8dle" class="animable"></path><path d="M114.86,436.38a.51.51,0,0,1-.49-.39.5.5,0,0,1,.38-.6,58.29,58.29,0,0,0,43.72-70.26.51.51,0,0,1,.38-.6.5.5,0,0,1,.6.37A59.24,59.24,0,0,1,115,436.36Z" style="fill: rgb(38, 50, 56); transform-origin: 137.707px 400.448px;" id="elbzeuz75yfb" class="animable"></path><path d="M101.83,437.83a59.09,59.09,0,0,1-17.6-2.67.49.49,0,0,1-.33-.62.5.5,0,0,1,.63-.33,58,58,0,0,0,17.3,2.62,58.87,58.87,0,0,0,9.21-.73.5.5,0,0,1,.57.42.49.49,0,0,1-.41.57A59.8,59.8,0,0,1,101.83,437.83Z" style="fill: rgb(38, 50, 56); transform-origin: 97.7471px 436.008px;" id="elw641p0awc9" class="animable"></path><path d="M95.72,432.93a59.25,59.25,0,0,1-12.21-1.26.49.49,0,0,1-.39-.59.49.49,0,0,1,.59-.39,58.23,58.23,0,0,0,65.64-79.62.51.51,0,0,1,.27-.66.5.5,0,0,1,.65.27,59.22,59.22,0,0,1-54.55,82.25Z" style="fill: rgb(38, 50, 56); transform-origin: 119.02px 391.652px;" id="elohsgd2e647m" class="animable"></path><path d="M137.84,399.26a.48.48,0,0,1-.26-.07.5.5,0,0,1-.17-.69,58.35,58.35,0,0,0,3.8-52.71.5.5,0,1,1,.92-.38A59.31,59.31,0,0,1,138.26,399,.47.47,0,0,1,137.84,399.26Z" style="fill: rgb(38, 50, 56); transform-origin: 142.051px 372.158px;" id="el09lvavleq6k2" class="animable"></path><path d="M87.56,427.63a59.68,59.68,0,0,1-6.56-.36.49.49,0,0,1-.44-.55.5.5,0,0,1,.55-.44,60.32,60.32,0,0,0,6.45.35,58.27,58.27,0,0,0,48-25.23.49.49,0,0,1,.69-.12.49.49,0,0,1,.13.69A59.25,59.25,0,0,1,87.56,427.63Z" style="fill: rgb(38, 50, 56); transform-origin: 108.513px 414.409px;" id="ellumtaam8v6c" class="animable"></path><path d="M92.29,423.86a.53.53,0,0,1-.24-.06,59.38,59.38,0,0,1-29.58-37.94.5.5,0,0,1,.37-.6.49.49,0,0,1,.6.36,58.45,58.45,0,0,0,29.08,37.3.49.49,0,0,1,.21.67A.5.5,0,0,1,92.29,423.86Z" style="fill: rgb(38, 50, 56); transform-origin: 77.6228px 404.552px;" id="elx2t0q29spql" class="animable"></path><path d="M100.62,423.25a.46.46,0,0,1-.23-.06c-1.51-.78-3-1.64-4.43-2.56a.5.5,0,1,1,.54-.84c1.41.9,2.87,1.74,4.35,2.51a.5.5,0,0,1-.23.95Z" style="fill: rgb(38, 50, 56); transform-origin: 98.4201px 421.473px;" id="elokvzu9tnswe" class="animable"></path><path d="M93.48,418.85a.52.52,0,0,1-.29-.09,59.49,59.49,0,0,1-7.14-6.05,58.85,58.85,0,0,1-16.59-31.42.5.5,0,0,1,1-.18A57.82,57.82,0,0,0,86.75,412a59,59,0,0,0,7,5.94.5.5,0,0,1,.12.7A.51.51,0,0,1,93.48,418.85Z" style="fill: rgb(38, 50, 56); transform-origin: 81.7075px 399.771px;" id="elav4d4b9ig2" class="animable"></path><path d="M108.47,420.29a.47.47,0,0,1-.25-.07,59.36,59.36,0,0,1-28.87-39.05.52.52,0,0,1,.39-.6.51.51,0,0,1,.59.39,58,58,0,0,0,15.93,29,58.59,58.59,0,0,0,12.45,9.41.5.5,0,0,1,.2.68A.51.51,0,0,1,108.47,420.29Z" style="fill: rgb(38, 50, 56); transform-origin: 94.1565px 400.426px;" id="el1aqqiayiuhx" class="animable"></path><path d="M79.38,379.18a.49.49,0,0,1-.49-.41c-.25-1.4-.44-2.82-.58-4.23a.5.5,0,1,1,1-.1c.14,1.39.33,2.78.57,4.16a.48.48,0,0,1-.41.57Z" style="fill: rgb(38, 50, 56); transform-origin: 79.0983px 376.583px;" id="el6klvxu9cywk" class="animable"></path><path d="M126,352.26a.49.49,0,0,1-.49-.43c-.21-1.44-.47-2.9-.78-4.32a.5.5,0,0,1,.38-.6.49.49,0,0,1,.59.38c.32,1.46.59,2.94.8,4.4a.51.51,0,0,1-.43.57Z" style="fill: rgb(38, 50, 56); transform-origin: 125.611px 349.579px;" id="elbioz28hpg98" class="animable"></path><path d="M124.4,344.73a.5.5,0,0,1-.48-.37c-.32-1.15-.68-2.3-1.07-3.43a59.29,59.29,0,0,0-4.18-9.38.5.5,0,1,1,.87-.49,60.39,60.39,0,0,1,4.25,9.54c.4,1.15.76,2.33,1.09,3.49a.51.51,0,0,1-.35.62Z" style="fill: rgb(38, 50, 56); transform-origin: 121.744px 337.756px;" id="elztsaf1fzpd" class="animable"></path><path d="M120.06,350.81a.49.49,0,0,1-.48-.36c-.28-1-.59-1.95-.92-2.9A58.07,58.07,0,0,0,109.8,331a.5.5,0,0,1,.09-.7.51.51,0,0,1,.7.09,59.18,59.18,0,0,1,9,16.79c.33,1,.64,2,.93,2.95a.5.5,0,0,1-.34.62Z" style="fill: rgb(38, 50, 56); transform-origin: 115.118px 340.505px;" id="el4fr2924qoa8" class="animable"></path><path d="M109.87,347.85a.5.5,0,0,1-.44-.27A57.84,57.84,0,0,0,97.72,332a.5.5,0,1,1,.69-.72,58.69,58.69,0,0,1,11.91,15.89.51.51,0,0,1-.22.68A.59.59,0,0,1,109.87,347.85Z" style="fill: rgb(38, 50, 56); transform-origin: 103.956px 339.488px;" id="elnvcv7cjl3x" class="animable"></path><path d="M143.14,368.38a.5.5,0,0,1-.37-.17,58.66,58.66,0,0,0-9.61-8.37c-1.55-1.08-3.19-2.11-4.85-3a.5.5,0,0,1,.49-.87c1.69.95,3.35,2,4.93,3.09a59.38,59.38,0,0,1,9.78,8.52.5.5,0,0,1,0,.7A.51.51,0,0,1,143.14,368.38Z" style="fill: rgb(38, 50, 56); transform-origin: 135.866px 362.151px;" id="el9b8rmiuh2pk" class="animable"></path><path d="M54,371.46a.51.51,0,0,1-.31-.11.5.5,0,0,1-.08-.7,59.45,59.45,0,0,1,72.46-16.14.5.5,0,0,1,.22.67.49.49,0,0,1-.67.22,58.46,58.46,0,0,0-71.23,15.87A.51.51,0,0,1,54,371.46Z" style="fill: rgb(38, 50, 56); transform-origin: 89.9228px 359.959px;" id="elmwxup26cnlj" class="animable"></path><path d="M142.87,375.36a.52.52,0,0,1-.36-.16,58.31,58.31,0,0,0-82.44-1.74.5.5,0,0,1-.7-.72,59.27,59.27,0,0,1,83.86,1.77.5.5,0,0,1,0,.71A.52.52,0,0,1,142.87,375.36Z" style="fill: rgb(38, 50, 56); transform-origin: 101.299px 365.793px;" id="el0kkugjvysoo" class="animable"></path><path d="M52.24,382.38a.47.47,0,0,1-.28-.09.5.5,0,0,1-.13-.7,60.59,60.59,0,0,1,5.48-6.76.5.5,0,0,1,.73.69,58.84,58.84,0,0,0-5.39,6.65A.51.51,0,0,1,52.24,382.38Z" style="fill: rgb(38, 50, 56); transform-origin: 54.9587px 378.526px;" id="elkdrcedoey0g" class="animable"></path><path d="M142.25,384.75a.48.48,0,0,1-.36-.16,61.08,61.08,0,0,0-4.89-4.48.5.5,0,0,1-.07-.7.49.49,0,0,1,.7-.07,58,58,0,0,1,5,4.56.48.48,0,0,1,0,.7A.46.46,0,0,1,142.25,384.75Z" style="fill: rgb(38, 50, 56); transform-origin: 139.8px 381.988px;" id="elwlr2lh9ica" class="animable"></path><path d="M51.93,392.1a.47.47,0,0,1-.28-.09.5.5,0,0,1-.13-.7A59.23,59.23,0,0,1,134,376.56a.5.5,0,0,1,.12.69.51.51,0,0,1-.7.13,58.2,58.2,0,0,0-81,14.51A.48.48,0,0,1,51.93,392.1Z" style="fill: rgb(38, 50, 56); transform-origin: 92.8193px 379.014px;" id="eld2t916qpvfp" class="animable"></path></g><defs>     <filter id="active" height="200%">         <feMorphology in="SourceAlpha" result="DILATED" operator="dilate" radius="2"></feMorphology>                <feFlood flood-color="#32DFEC" flood-opacity="1" result="PINK"></feFlood>        <feComposite in="PINK" in2="DILATED" operator="in" result="OUTLINE"></feComposite>        <feMerge>            <feMergeNode in="OUTLINE"></feMergeNode>            <feMergeNode in="SourceGraphic"></feMergeNode>        </feMerge>    </filter>    <filter id="hover" height="200%">        <feMorphology in="SourceAlpha" result="DILATED" operator="dilate" radius="2"></feMorphology>                <feFlood flood-color="#ff0000" flood-opacity="0.5" result="PINK"></feFlood>        <feComposite in="PINK" in2="DILATED" operator="in" result="OUTLINE"></feComposite>        <feMerge>            <feMergeNode in="OUTLINE"></feMergeNode>            <feMergeNode in="SourceGraphic"></feMergeNode>        </feMerge>            <feColorMatrix type="matrix" values="0   0   0   0   0                0   1   0   0   0                0   0   0   0   0                0   0   0   1   0 "></feColorMatrix>    </filter></defs></svg>